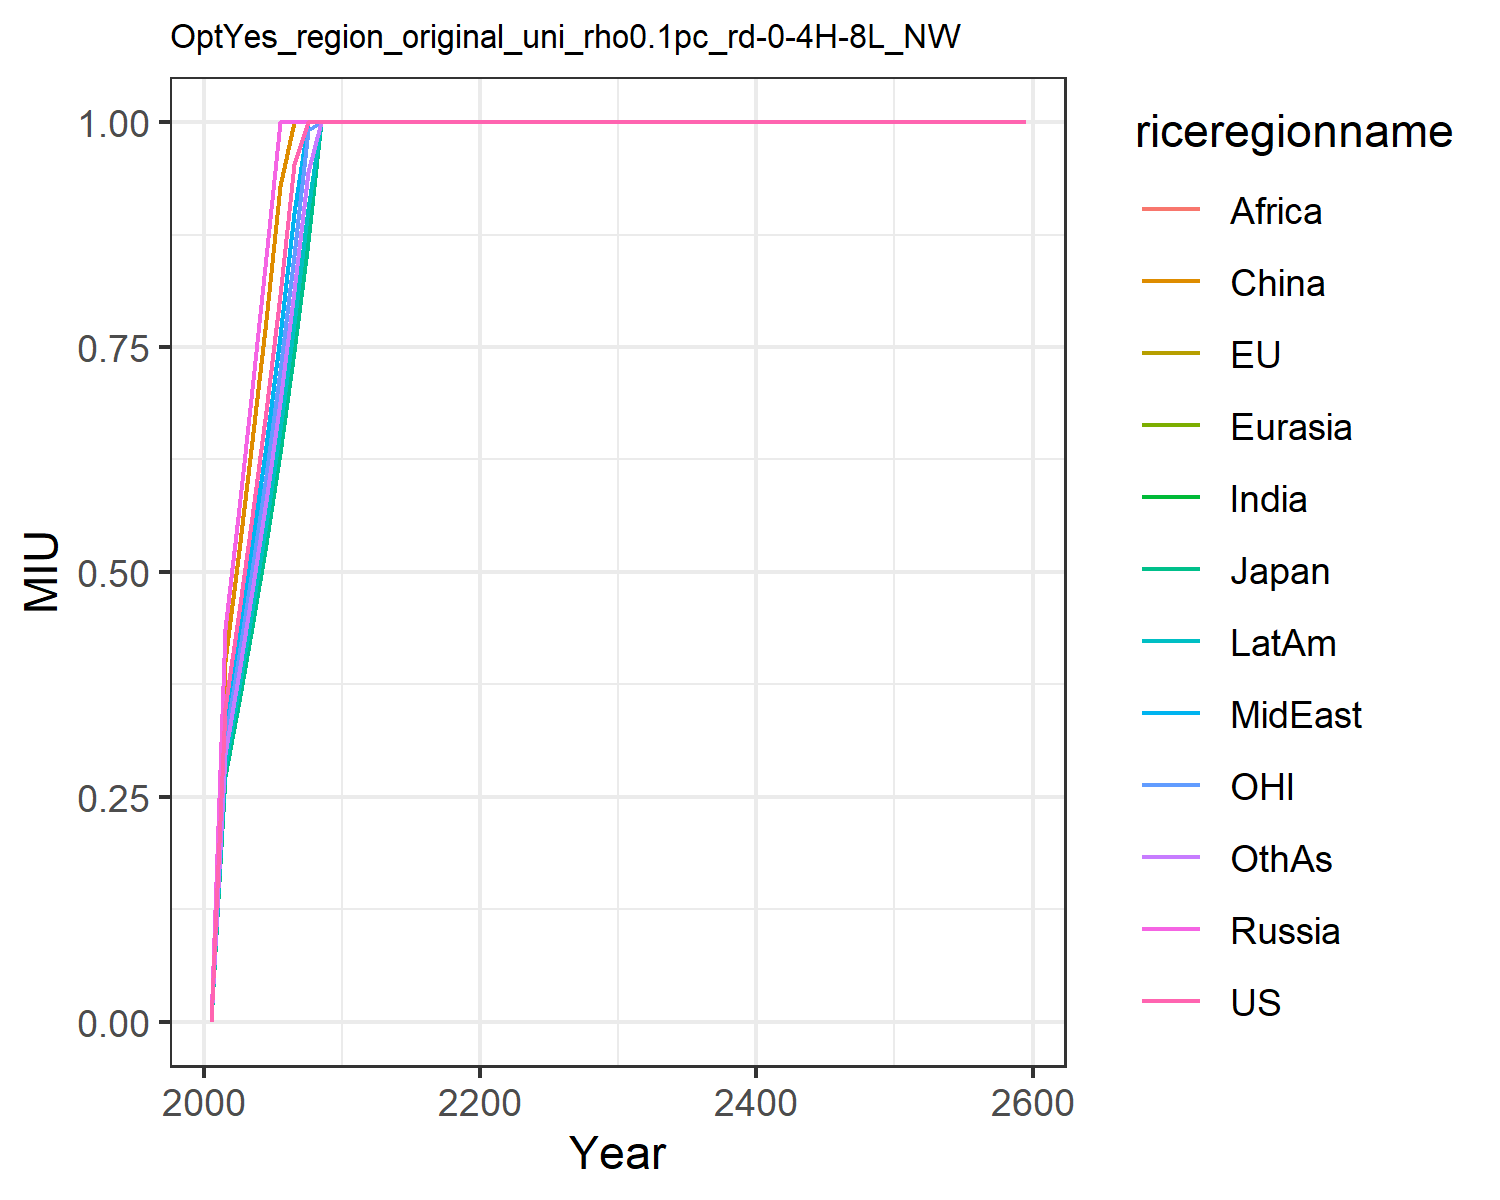

Source data for this figure (header and first rows):
0.0, 0.0, 0.0, 0.0, 0.0, 0.0, 0.0, 0.0, 0.0, 0.0, 0.0, 0.0
0.3487, 0.2728, 0.2728, 0.4369, 0.4369, 0.401, 0.312, 0.3289, 0.312, 0.2843, 0.312, 0.2972
0.4562, 0.3569, 0.3569, 0.5714, 0.5714, 0.5245, 0.4081, 0.4303, 0.4081, 0.3719, 0.4081, 0.3888
0.5613, 0.4391, 0.4391, 0.7031, 0.7031, 0.6454, 0.5021, 0.5294, 0.5021, 0.4576, 0.5021, 0.4784
0.6786, 0.5309, 0.5309, 0.85, 0.85, 0.7802, 0.607, 0.64, 0.607, 0.5532, 0.607, 0.5783
0.8082, 0.6323, 0.6323, 1.0, 1.0, 0.9293, 0.7229, 0.7622, 0.7229, 0.6589, 0.7229, 0.6888
0.9529, 0.7455, 0.7455, 1.0, 1.0, 1.0, 0.8524, 0.8987, 0.8524, 0.7768, 0.8524, 0.8122
1.0, 0.867, 0.867, 1.0, 1.0, 1.0, 0.9913, 1.0, 0.9913, 0.9034, 0.9913, 0.9445
1.0, 1.0, 1.0, 1.0, 1.0, 1.0, 1.0, 1.0, 1.0, 1.0, 1.0, 1.0
1.0, 1.0, 1.0, 1.0, 1.0, 1.0, 1.0, 1.0, 1.0, 1.0, 1.0, 1.0
1.0, 1.0, 1.0, 1.0, 1.0, 1.0, 1.0, 1.0, 1.0, 1.0, 1.0, 1.0
1.0, 1.0, 1.0, 1.0, 1.0, 1.0, 1.0, 1.0, 1.0, 1.0, 1.0, 1.0
1.0, 1.0, 1.0, 1.0, 1.0, 1.0, 1.0, 1.0, 1.0, 1.0, 1.0, 1.0
1.0, 1.0, 1.0, 1.0, 1.0, 1.0, 1.0, 1.0, 1.0, 1.0, 1.0, 1.0
1.0, 1.0, 1.0, 1.0, 1.0, 1.0, 1.0, 1.0, 1.0, 1.0, 1.0, 1.0
1.0, 1.0, 1.0, 1.0, 1.0, 1.0, 1.0, 1.0, 1.0, 1.0, 1.0, 1.0
1.0, 1.0, 1.0, 1.0, 1.0, 1.0, 1.0, 1.0, 1.0, 1.0, 1.0, 1.0
1.0, 1.0, 1.0, 1.0, 1.0, 1.0, 1.0, 1.0, 1.0, 1.0, 1.0, 1.0
1.0, 1.0, 1.0, 1.0, 1.0, 1.0, 1.0, 1.0, 1.0, 1.0, 1.0, 1.0
1.0, 1.0, 1.0, 1.0, 1.0, 1.0, 1.0, 1.0, 1.0, 1.0, 1.0, 1.0
1.0, 1.0, 1.0, 1.0, 1.0, 1.0, 1.0, 1.0, 1.0, 1.0, 1.0, 1.0
1.0, 1.0, 1.0, 1.0, 1.0, 1.0, 1.0, 1.0, 1.0, 1.0, 1.0, 1.0
1.0, 1.0, 1.0, 1.0, 1.0, 1.0, 1.0, 1.0, 1.0, 1.0, 1.0, 1.0
1.0, 1.0, 1.0, 1.0, 1.0, 1.0, 1.0, 1.0, 1.0, 1.0, 1.0, 1.0
1.0, 1.0, 1.0, 1.0, 1.0, 1.0, 1.0, 1.0, 1.0, 1.0, 1.0, 1.0
1.0, 1.0, 1.0, 1.0, 1.0, 1.0, 1.0, 1.0, 1.0, 1.0, 1.0, 1.0
1.0, 1.0, 1.0, 1.0, 1.0, 1.0, 1.0, 1.0, 1.0, 1.0, 1.0, 1.0
1.0, 1.0, 1.0, 1.0, 1.0, 1.0, 1.0, 1.0, 1.0, 1.0, 1.0, 1.0
1.0, 1.0, 1.0, 1.0, 1.0, 1.0, 1.0, 1.0, 1.0, 1.0, 1.0, 1.0
1.0, 1.0, 1.0, 1.0, 1.0, 1.0, 1.0, 1.0, 1.0, 1.0, 1.0, 1.0
1.0, 1.0, 1.0, 1.0, 1.0, 1.0, 1.0, 1.0, 1.0, 1.0, 1.0, 1.0
1.0, 1.0, 1.0, 1.0, 1.0, 1.0, 1.0, 1.0, 1.0, 1.0, 1.0, 1.0
1.0, 1.0, 1.0, 1.0, 1.0, 1.0, 1.0, 1.0, 1.0, 1.0, 1.0, 1.0
1.0, 1.0, 1.0, 1.0, 1.0, 1.0, 1.0, 1.0, 1.0, 1.0, 1.0, 1.0
1.0, 1.0, 1.0, 1.0, 1.0, 1.0, 1.0, 1.0, 1.0, 1.0, 1.0, 1.0
1.0, 1.0, 1.0, 1.0, 1.0, 1.0, 1.0, 1.0, 1.0, 1.0, 1.0, 1.0
1.0, 1.0, 1.0, 1.0, 1.0, 1.0, 1.0, 1.0, 1.0, 1.0, 1.0, 1.0
1.0, 1.0, 1.0, 1.0, 1.0, 1.0, 1.0, 1.0, 1.0, 1.0, 1.0, 1.0
1.0, 1.0, 1.0, 1.0, 1.0, 1.0, 1.0, 1.0, 1.0, 1.0, 1.0, 1.0
1.0, 1.0, 1.0, 1.0, 1.0, 1.0, 1.0, 1.0, 1.0, 1.0, 1.0, 1.0
1.0, 1.0, 1.0, 1.0, 1.0, 1.0, 1.0, 1.0, 1.0, 1.0, 1.0, 1.0
1.0, 1.0, 1.0, 1.0, 1.0, 1.0, 1.0, 1.0, 1.0, 1.0, 1.0, 1.0
1.0, 1.0, 1.0, 1.0, 1.0, 1.0, 1.0, 1.0, 1.0, 1.0, 1.0, 1.0
1.0, 1.0, 1.0, 1.0, 1.0, 1.0, 1.0, 1.0, 1.0, 1.0, 1.0, 1.0
1.0, 1.0, 1.0, 1.0, 1.0, 1.0, 1.0, 1.0, 1.0, 1.0, 1.0, 1.0
1.0, 1.0, 1.0, 1.0, 1.0, 1.0, 1.0, 1.0, 1.0, 1.0, 1.0, 1.0
1.0, 1.0, 1.0, 1.0, 1.0, 1.0, 1.0, 1.0, 1.0, 1.0, 1.0, 1.0
1.0, 1.0, 1.0, 1.0, 1.0, 1.0, 1.0, 1.0, 1.0, 1.0, 1.0, 1.0
1.0, 1.0, 1.0, 1.0, 1.0, 1.0, 1.0, 1.0, 1.0, 1.0, 1.0, 1.0
1.0, 1.0, 1.0, 1.0, 1.0, 1.0, 1.0, 1.0, 1.0, 1.0, 1.0, 1.0
1.0, 1.0, 1.0, 1.0, 1.0, 1.0, 1.0, 1.0, 1.0, 1.0, 1.0, 1.0
1.0, 1.0, 1.0, 1.0, 1.0, 1.0, 1.0, 1.0, 1.0, 1.0, 1.0, 1.0
1.0, 1.0, 1.0, 1.0, 1.0, 1.0, 1.0, 1.0, 1.0, 1.0, 1.0, 1.0
1.0, 1.0, 1.0, 1.0, 1.0, 1.0, 1.0, 1.0, 1.0, 1.0, 1.0, 1.0
1.0, 1.0, 1.0, 1.0, 1.0, 1.0, 1.0, 1.0, 1.0, 1.0, 1.0, 1.0
1.0, 1.0, 1.0, 1.0, 1.0, 1.0, 1.0, 1.0, 1.0, 1.0, 1.0, 1.0
1.0, 1.0, 1.0, 1.0, 1.0, 1.0, 1.0, 1.0, 1.0, 1.0, 1.0, 1.0
1.0, 1.0, 1.0, 1.0, 1.0, 1.0, 1.0, 1.0, 1.0, 1.0, 1.0, 1.0
1.0, 1.0, 1.0, 1.0, 1.0, 1.0, 1.0, 1.0, 1.0, 1.0, 1.0, 1.0
1.0, 1.0, 1.0, 1.0, 1.0, 1.0, 1.0, 1.0, 1.0, 1.0, 1.0, 1.0
